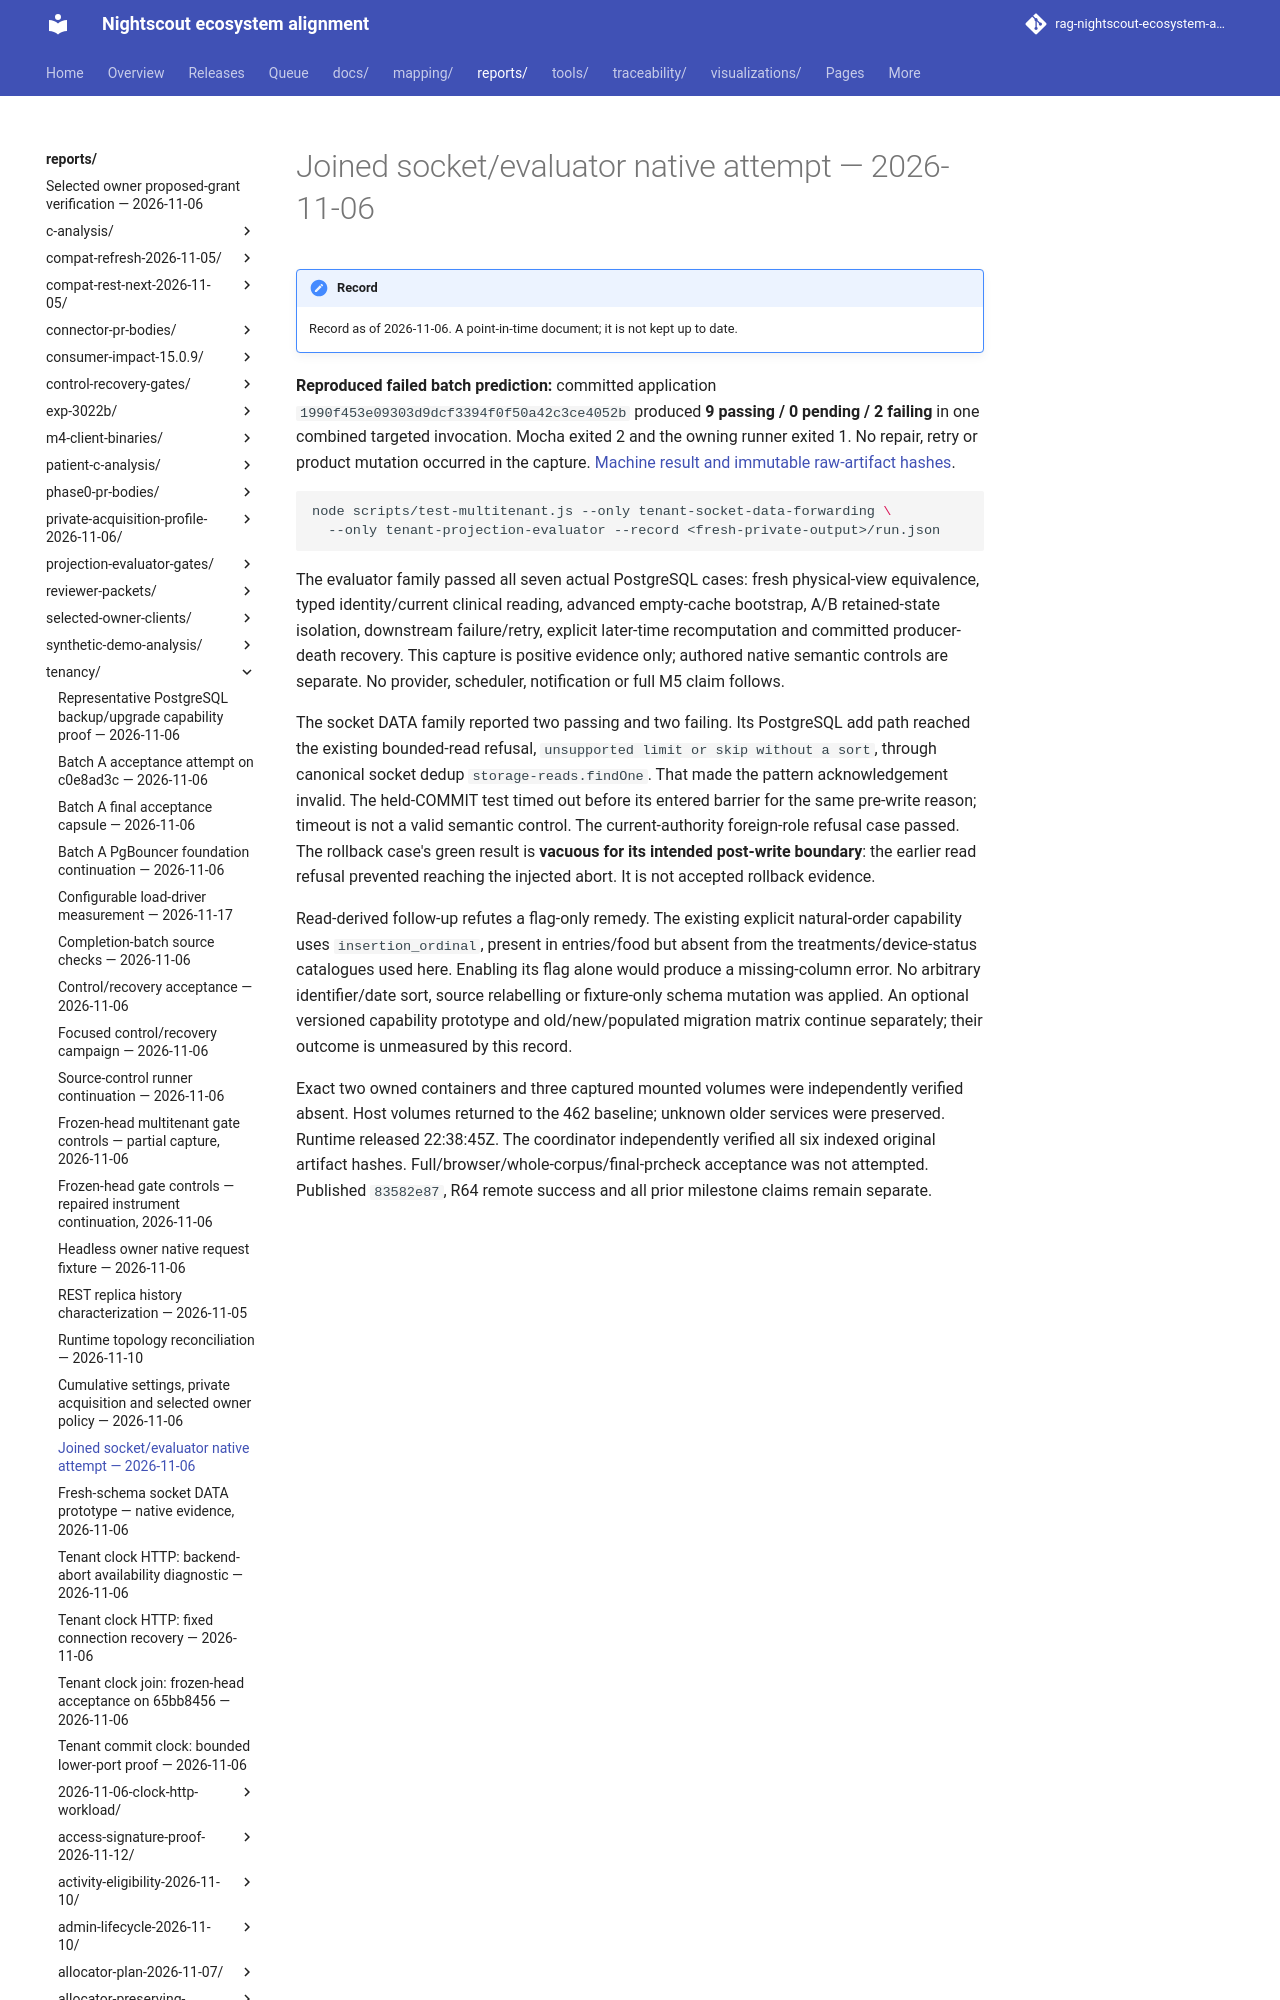

repository: bewest/rag-nightscout-ecosystem-alignment · page: reports/tenancy/socket-evaluator-native-attempt-1990f453-2026-11-06.html · generator: mkdocs

# Joined socket/evaluator native attempt — 2026-11-06

**Reproduced failed batch prediction:** committed application `1990f453e09303d9dcf3394f0f50a42c3ce4052b` produced **9 passing / 0 pending / 2 failing** in one combined targeted invocation. Mocha exited 2 and the owning runner exited 1. No repair, retry or product mutation occurred in the capture. [Machine result and immutable raw-artifact hashes](socket-evaluator-native-attempt-1990f453-2026-11-06.json).

```bash
node scripts/test-multitenant.js --only tenant-socket-data-forwarding \
  --only tenant-projection-evaluator --record <fresh-private-output>/run.json
```
